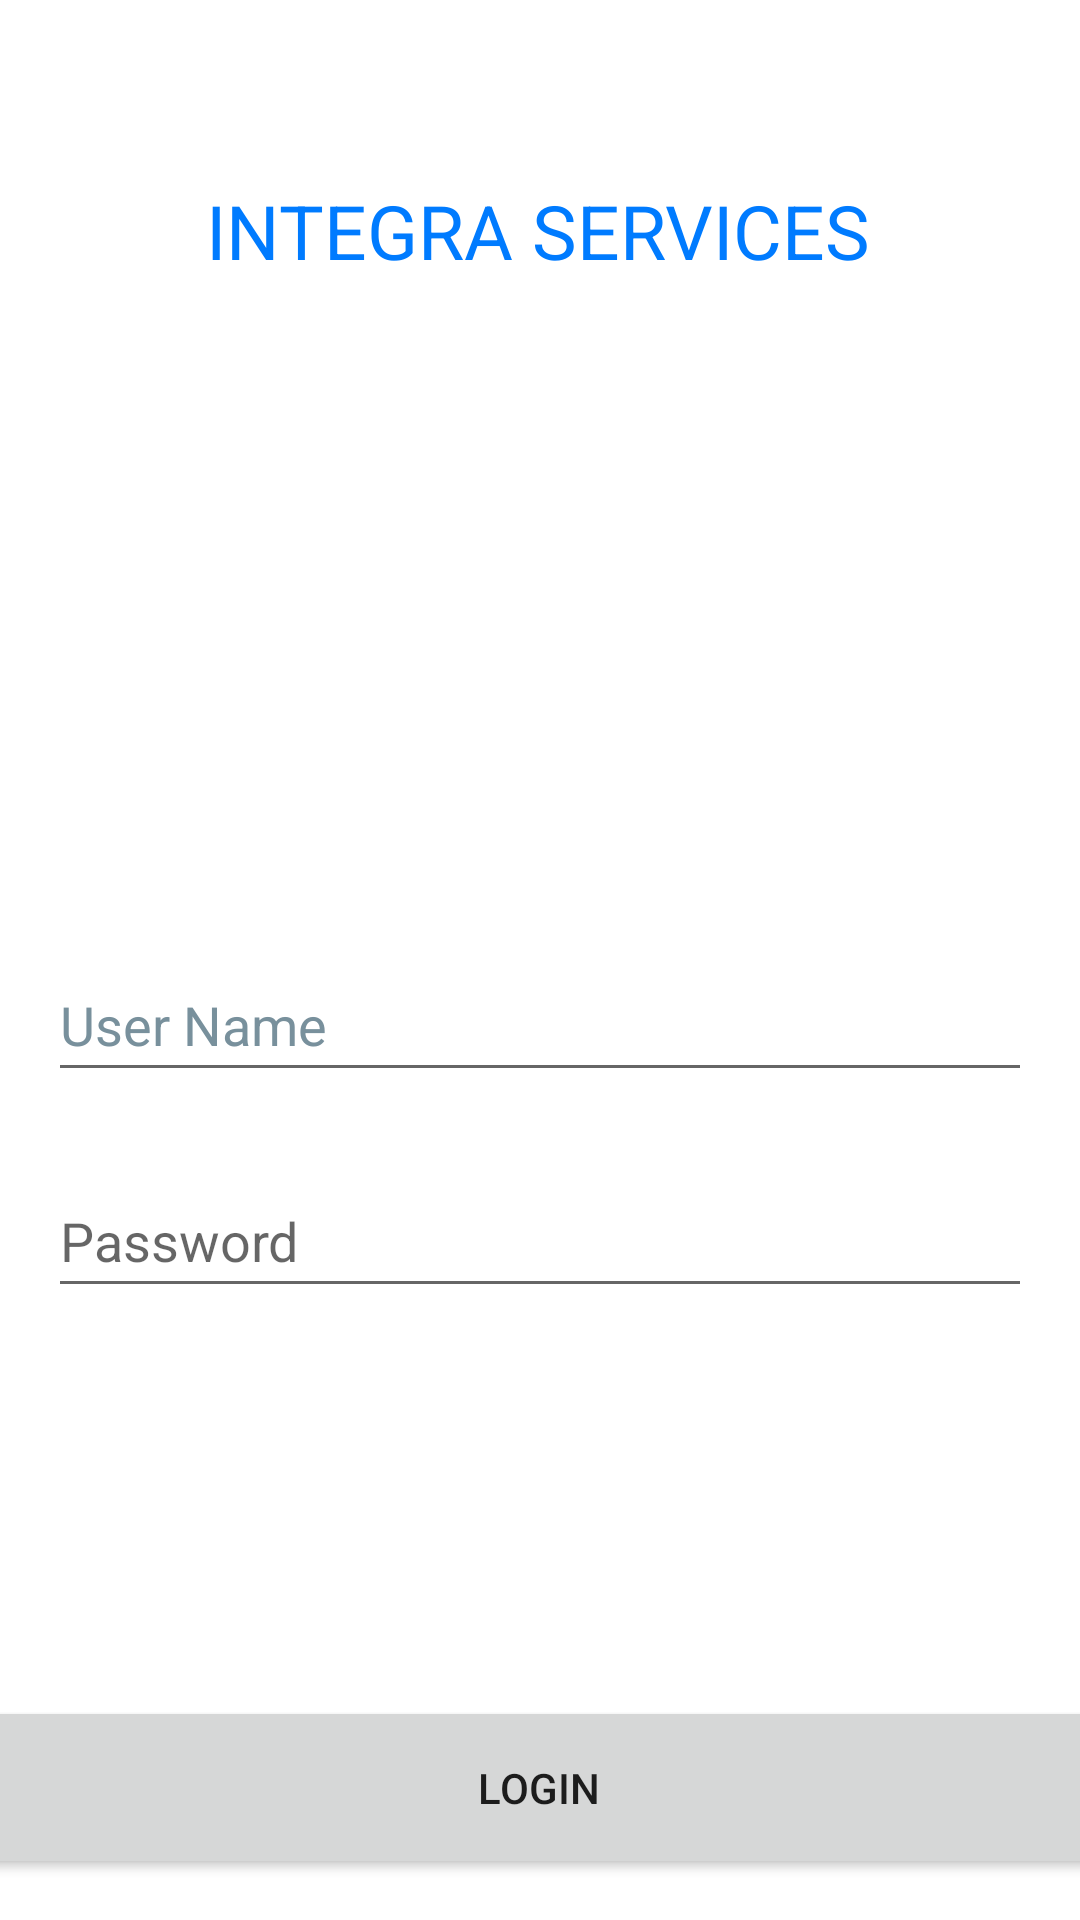

Reconstruct the res/layout file that produces this screen, plus the resources it refers to.
<!-- AndroidManifest.xml: application theme Theme.Lab01dsl -->
<!-- res/layout/activity_main.xml -->
<?xml version="1.0" encoding="utf-8"?>
<androidx.constraintlayout.widget.ConstraintLayout xmlns:android="http://schemas.android.com/apk/res/android"
    xmlns:app="http://schemas.android.com/apk/res-auto"
    xmlns:tools="http://schemas.android.com/tools"
    android:layout_width="match_parent"
    android:layout_height="match_parent"
    tools:context=".MainActivity">

    <TextView
        android:id="@+id/textView"
        android:layout_width="wrap_content"
        android:layout_height="wrap_content"
        android:layout_marginTop="60dp"
        android:minHeight="48dp"
        android:text="@string/txt_welcome"
        android:textColor="@color/purple_500"
        android:textSize="25sp"
        app:layout_constraintEnd_toEndOf="parent"
        app:layout_constraintHorizontal_bias="0.497"
        app:layout_constraintStart_toStartOf="parent"
        app:layout_constraintTop_toTopOf="parent" />

    <EditText
        android:id="@+id/editTextUserName"
        android:layout_width="0dp"
        android:layout_height="wrap_content"
        android:layout_marginStart="16dp"
        android:layout_marginTop="208dp"
        android:layout_marginEnd="16dp"
        android:autofillHints=""
        android:ems="10"
        android:hint="@string/user_name"
        android:inputType="textPersonName"
        android:minHeight="48dp"
        android:textAlignment="viewStart"
        android:textColorHint="#78909C"
        app:layout_constraintEnd_toEndOf="parent"
        app:layout_constraintHorizontal_bias="1.0"
        app:layout_constraintStart_toStartOf="parent"
        app:layout_constraintTop_toBottomOf="@+id/textView" />

    <EditText
        android:id="@+id/editTextPassword"
        android:layout_width="0dp"
        android:layout_height="wrap_content"
        android:layout_marginStart="16dp"
        android:layout_marginTop="24dp"
        android:layout_marginEnd="16dp"
        android:autofillHints=""
        android:ems="10"
        android:hint="@string/user_password"
        android:inputType="textPassword"
        android:minHeight="48dp"
        android:textAlignment="viewStart"
        app:layout_constraintEnd_toEndOf="parent"
        app:layout_constraintHorizontal_bias="1.0"
        app:layout_constraintStart_toStartOf="parent"
        app:layout_constraintTop_toBottomOf="@+id/editTextUserName" />

    <Button
        android:id="@+id/btnLogin"
        android:layout_width="386dp"
        android:layout_height="61dp"
        android:layout_marginStart="16dp"
        android:layout_marginTop="144dp"
        android:layout_marginEnd="16dp"
        android:layout_marginBottom="16dp"
        android:onClick="doLogin"
        android:text="@string/login_button"
        android:textAlignment="center"
        app:cornerRadius="@android:dimen/app_icon_size"
        app:layout_constraintBottom_toBottomOf="parent"
        app:layout_constraintEnd_toEndOf="parent"
        app:layout_constraintHorizontal_bias="0.52"
        app:layout_constraintStart_toStartOf="parent"
        app:layout_constraintTop_toBottomOf="@+id/editTextPassword"
        app:layout_constraintVertical_bias="0.872"
        tools:ignore="TextContrastCheck" />

    <ProgressBar
        android:id="@+id/progress_Bar"
        style="?android:attr/progressBarStyle"
        android:layout_width="wrap_content"
        android:layout_height="wrap_content"
        android:visibility="invisible"
        app:layout_constraintBottom_toTopOf="@+id/editTextUserName"
        app:layout_constraintEnd_toEndOf="parent"
        app:layout_constraintStart_toStartOf="parent"
        app:layout_constraintTop_toBottomOf="@+id/textView" />
</androidx.constraintlayout.widget.ConstraintLayout>
<!-- resources referenced by this layout -->
<resources>
  <color name="purple_500">#007BFF</color>
  <string name="login_button">Login</string>
  <string name="txt_welcome">INTEGRA SERVICES</string>
  <string name="user_name">User Name</string>
  <string name="user_password">Password</string>
  <style name="Theme.Lab01dsl" parent="Theme.MaterialComponents.DayNight.DarkActionBar">
          
          <item name="colorPrimary">@color/purple_500</item>
          <item name="colorPrimaryVariant">@color/purple_700</item>
          <item name="colorOnPrimary">#FFFFFF</item>
          
          <item name="colorSecondary">@color/teal_200</item>
          <item name="colorSecondaryVariant">@color/teal_700</item>
          <item name="colorOnSecondary">@color/black</item>
          
          <item name="android:statusBarColor" tools:targetApi="l">?attr/colorPrimaryVariant</item>
          
      </style>
  <color name="purple_700">#007BFF</color>
  <color name="teal_200">#007BFF</color>
  <color name="teal_700">#FF018786</color>
  <color name="black">#FF000000</color>
</resources>
